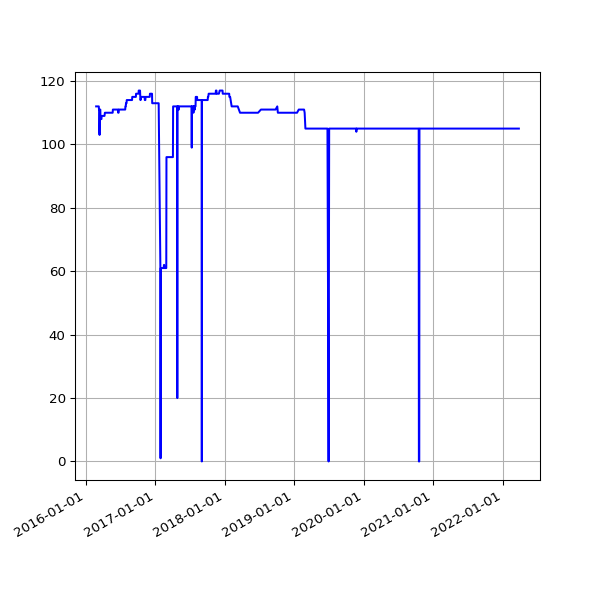

Source data for this figure (header and first rows):
date, value
2016-02-24 04:20:38 +0000, 112
2016-02-25 04:24:26 +0000, 112
2016-02-26 03:08:08 +0000, 112
2016-02-27 02:31:41 +0000, 112
2016-02-28 04:15:34 +0000, 112
2016-03-01 02:30:54 +0000, 112
2016-03-02 04:27:42 +0000, 112
2016-03-03 04:51:43 +0000, 112
2016-03-04 02:24:09 +0000, 112
2016-03-05 02:44:37 +0000, 112
2016-03-06 03:11:42 +0000, 112
2016-03-07 04:31:21 +0000, 112
2016-03-08 03:08:42 +0000, 112
2016-03-09 03:13:29 +0000, 112
2016-03-10 02:14:47 +0000, 111
2016-03-11 02:17:19 +0000, 111
2016-03-12 02:36:30 +0000, 104
2016-03-13 03:17:02 +0000, 103
2016-03-14 04:36:09 +0000, 108
2016-03-15 03:09:16 +0000, 111
2016-03-16 03:08:27 +0000, 111
2016-03-17 03:08:25 +0000, 111
2016-03-18 04:40:37 +0000, 108
2016-03-19 03:56:03 +0000, 108
2016-03-20 02:45:53 +0000, 108
2016-03-22 03:26:59 +0000, 108
2016-03-23 04:07:31 +0000, 108
2016-03-24 03:01:13 +0000, 109
2016-03-25 04:05:19 +0000, 109
2016-03-26 04:39:19 +0000, 109
2016-03-27 04:04:43 +0100, 109
2016-03-28 03:49:06 +0100, 109
2016-03-29 04:58:23 +0100, 109
2016-03-30 04:21:13 +0100, 109
2016-03-31 03:54:29 +0100, 109
2016-04-01 02:42:26 +0100, 109
2016-04-02 04:07:13 +0100, 109
2016-04-03 02:49:37 +0100, 109
2016-04-04 02:25:46 +0100, 109
2016-04-05 04:55:46 +0100, 109
2016-04-06 02:25:19 +0100, 109
2016-04-08 02:36:19 +0100, 109
2016-04-10 02:45:52 +0100, 110
2016-04-13 03:07:06 +0100, 110
2016-04-16 02:23:01 +0100, 110
2016-04-19 02:16:20 +0100, 110
2016-04-22 02:20:36 +0100, 110
2016-04-26 02:20:16 +0100, 110
2016-04-27 02:54:22 +0100, 110
2016-04-30 02:21:55 +0100, 110
2016-05-01 02:23:43 +0100, 110
2016-05-02 02:59:07 +0100, 110
2016-05-03 02:59:17 +0100, 110
2016-05-04 02:52:33 +0100, 110
2016-05-05 02:59:23 +0100, 110
2016-05-07 02:38:06 +0100, 110
2016-05-12 02:25:21 +0100, 110
2016-05-14 02:26:31 +0100, 110
2016-05-15 02:24:22 +0100, 110
2016-05-20 02:24:25 +0100, 110
... 1,600 more rows
